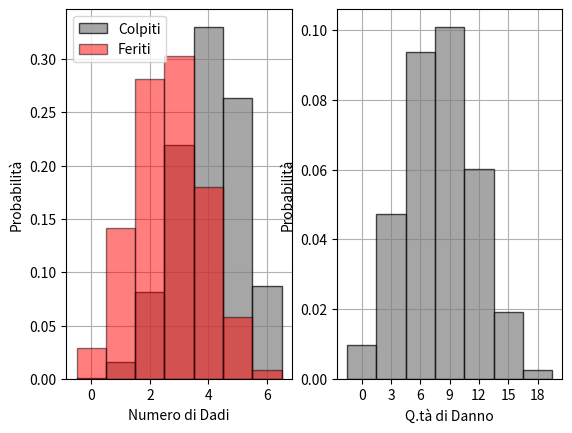

The matplotlib source for this figure:
# -*- coding: utf-8 -*-
"""
Created on Wed Feb 28 10:34:50 2024

@author: lisaf
"""

import numpy as np
from numpy.random import randint
import matplotlib.pyplot as plt 


n_dadi = 6
colpire = 3
ferire = 3
danno = 3

start = 1 
stop = 6

n_tiri = 100000
hanno_ferito = []
hanno_colpito = []
tot_danno = []

for i in range(n_tiri):
    tiri_feriscono = 0
    tiri_colpiscono = 0
    for dado in range(n_dadi):
        tiro = randint(start, stop + 1)
        if tiro >= colpire:
            tiri_colpiscono += 1
            tiro = randint(start, stop + 1)
            if tiro >= ferire:
                tiri_feriscono += 1
                
    hanno_colpito.append(tiri_colpiscono)
    hanno_ferito.append(tiri_feriscono)
    tot_danno.append(tiri_feriscono * danno)

bins = np.arange(-0.5, n_dadi+1.5, 1)
fig = plt.figure()
ax = fig.add_subplot(121)
#plt.grid()
nc, binc, _ = ax.hist(hanno_colpito, bins = bins, color = 'grey', edgecolor = 'black', label = 'Colpiti', density = True, alpha = 0.7)
nf, binf, _ = ax.hist(hanno_ferito, bins = bins, alpha = 0.5, color = 'red', edgecolor = 'black', label = 'Feriti', density = True)
ax.legend()
ax.set_xlabel('Numero di Dadi')
ax.set_ylabel('Probabilità')
ax.set_axisbelow(True)
ax.grid()

print('Numero di dadi che colpiscono medi: ', np.mean(hanno_colpito))
print('Numero di dadi che feriscono medi: ', np.mean(hanno_ferito))


ax2 = fig.add_subplot(122)
bins = np.arange(min(tot_danno)-danno/2, max(tot_danno)+danno*1.5, danno)
nd, bind, _ = ax2.hist(tot_danno, bins = bins, color = 'grey', edgecolor = 'black', density = True, alpha = 0.7)

print('Danno medio: ', np.mean(tot_danno))

#ax2.legend()
ax2.set_xlabel('Q.tà di Danno')
ax2.set_ylabel('Probabilità')
ax2.set_axisbelow(True)
ax2.grid()
ax2.set_xticks((bins[:-1] + bins[1]))
